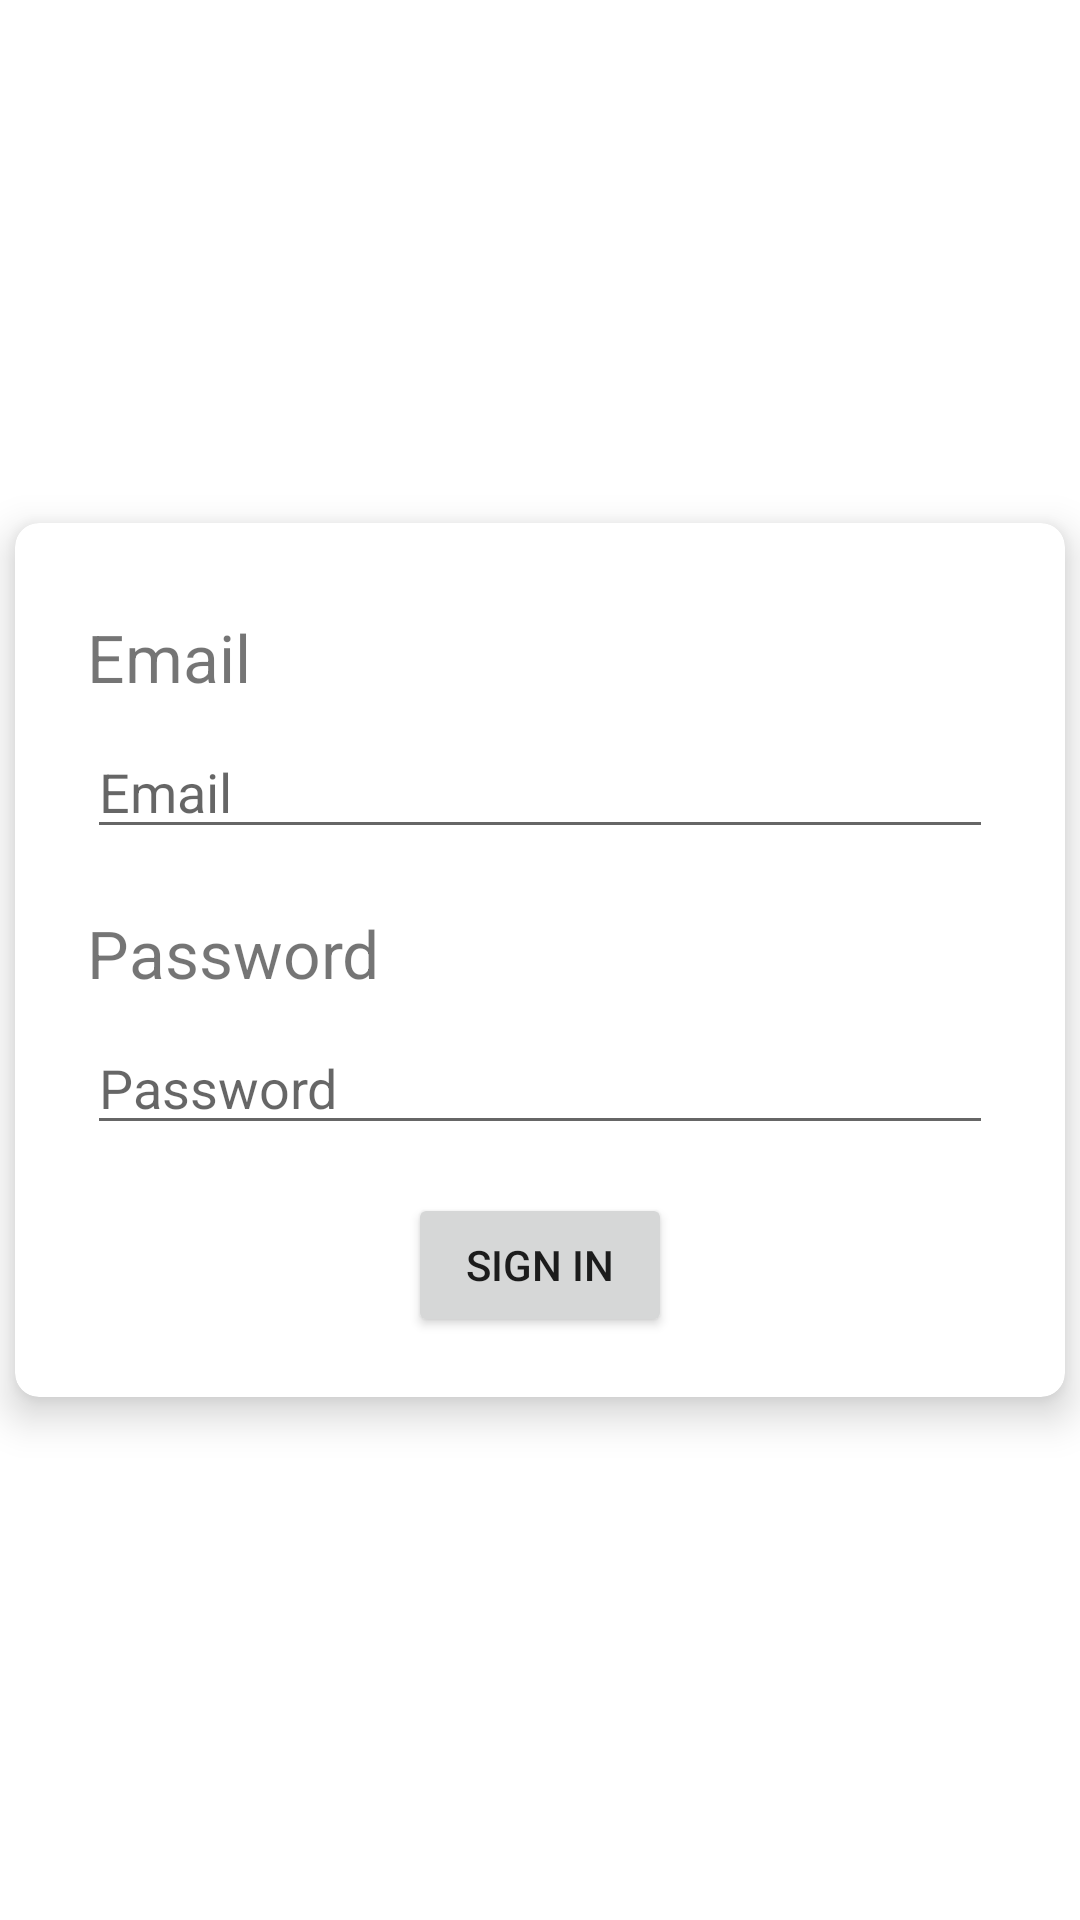

Write the Android layout XML for this screen, with the resource values it uses.
<!-- AndroidManifest.xml: application theme Theme.Arista -->
<!-- res/layout/activity_login.xml -->
<?xml version="1.0" encoding="utf-8"?>
<androidx.constraintlayout.widget.ConstraintLayout xmlns:android="http://schemas.android.com/apk/res/android"
    xmlns:app="http://schemas.android.com/apk/res-auto"
    xmlns:tools="http://schemas.android.com/tools"
    android:layout_width="match_parent"
    android:layout_height="match_parent"
    android:orientation="vertical"
    tools:context=".LoginActivity">

    <androidx.cardview.widget.CardView
        android:id="@+id/appNameCard"
        android:layout_width="match_parent"
        android:layout_height="wrap_content"
        android:layout_margin="5dp"
        android:orientation="horizontal"
        app:cardCornerRadius="8dp"
        app:cardElevation="8dp"
        app:cardMaxElevation="5dp"
        app:layout_constraintBottom_toBottomOf="parent"
        app:layout_constraintTop_toTopOf="parent"
        tools:ignore="MissingConstraints"
        tools:layout_editor_absoluteX="5dp">

        <androidx.constraintlayout.widget.ConstraintLayout
            android:layout_width="match_parent"
            android:layout_height="wrap_content">

        <TextView
            android:id="@+id/textViewLoginName"
            android:layout_width="match_parent"
            android:layout_height="wrap_content"
            android:layout_marginStart="24dp"
            android:layout_marginTop="30dp"
            android:layout_marginEnd="24dp"
            android:gravity="left"
            android:text="Email"
            android:textSize="22dp"
            app:layout_constraintEnd_toEndOf="parent"
            app:layout_constraintStart_toStartOf="parent"
            app:layout_constraintTop_toTopOf="parent" />

        <EditText
            android:id="@+id/editTextLoginName"
            android:layout_width="match_parent"
            android:layout_height="wrap_content"
            android:layout_marginStart="24dp"
            android:layout_marginTop="8dp"
            android:layout_marginEnd="24dp"
            android:hint="Email"
            android:inputType="textEmailAddress"
            android:selectAllOnFocus="true"
            app:layout_constraintEnd_toEndOf="parent"
            app:layout_constraintStart_toStartOf="parent"
            app:layout_constraintTop_toBottomOf="@+id/textViewLoginName" />

        <TextView
            android:id="@+id/textViewLoginPassword"
            android:layout_width="match_parent"
            android:layout_height="wrap_content"
            android:layout_marginStart="24dp"
            android:layout_marginTop="20dp"
            android:layout_marginEnd="24dp"
            android:gravity="left"
            android:text="Password"
            android:textSize="22dp"
            app:layout_constraintEnd_toEndOf="parent"
            app:layout_constraintStart_toStartOf="parent"
            app:layout_constraintTop_toBottomOf="@+id/editTextLoginName" />

        <EditText
            android:id="@+id/editTextLoginPassword"
            android:layout_width="match_parent"
            android:layout_height="wrap_content"
            android:layout_marginStart="24dp"
            android:layout_marginTop="8dp"
            android:layout_marginEnd="24dp"
            android:hint="Password"
            android:imeOptions="actionDone"
            android:inputType="textPassword"
            android:selectAllOnFocus="true"
            app:layout_constraintEnd_toEndOf="parent"
            app:layout_constraintStart_toStartOf="parent"
            app:layout_constraintTop_toBottomOf="@+id/textViewLoginPassword" />

        <Button
            android:id="@+id/btnLogin"
            android:layout_width="wrap_content"
            android:layout_height="wrap_content"
            android:layout_gravity="start"
            android:layout_marginStart="48dp"
            android:layout_marginTop="16dp"
            android:layout_marginEnd="48dp"
            android:layout_marginBottom="20dp"
            android:enabled="true"
            android:text="Sign In"
            app:layout_constraintBottom_toBottomOf="parent"
            app:layout_constraintEnd_toEndOf="parent"
            app:layout_constraintStart_toStartOf="parent"
            app:layout_constraintTop_toBottomOf="@+id/editTextLoginPassword"
            app:layout_constraintVertical_bias="0.2" />

        <ProgressBar
            android:id="@+id/loadingLogin"
            android:layout_width="wrap_content"
            android:layout_height="wrap_content"
            android:layout_gravity="center"
            android:layout_marginStart="32dp"
            android:layout_marginTop="64dp"
            android:layout_marginEnd="32dp"
            android:layout_marginBottom="64dp"
            android:visibility="gone"
            app:layout_constraintBottom_toBottomOf="parent"
            app:layout_constraintEnd_toEndOf="@+id/editTextLoginPassword"
            app:layout_constraintStart_toStartOf="@+id/editTextLoginPassword"
            app:layout_constraintTop_toTopOf="parent"
            app:layout_constraintVertical_bias="0.3" />
        </androidx.constraintlayout.widget.ConstraintLayout>
    </androidx.cardview.widget.CardView>

</androidx.constraintlayout.widget.ConstraintLayout>
<!-- resources referenced by this layout -->
<resources>
  <style name="Theme.Arista" parent="Theme.MaterialComponents.DayNight.NoActionBar">
          
          <item name="colorPrimary">@color/purple_500</item>
          <item name="colorPrimaryVariant">@color/purple_700</item>
          <item name="colorOnPrimary">@color/white</item>
          
          <item name="colorSecondary">@color/teal_200</item>
          <item name="colorSecondaryVariant">@color/teal_700</item>
          <item name="colorOnSecondary">@color/black</item>
          
          <item name="android:statusBarColor" tools:targetApi="l">?attr/colorPrimaryVariant</item>
          
      </style>
  <!-- not gathered from this repository: default colours our renderer supplied (Android Studio template values) -->
  <color name="purple_500">#FF6200EE</color>
  <color name="purple_700">#FF3700B3</color>
  <color name="teal_200">#FF03DAC5</color>
  <color name="teal_700">#FF018786</color>
  <color name="black">#FF000000</color>
  <color name="white">#FFFFFFFF</color>
</resources>
